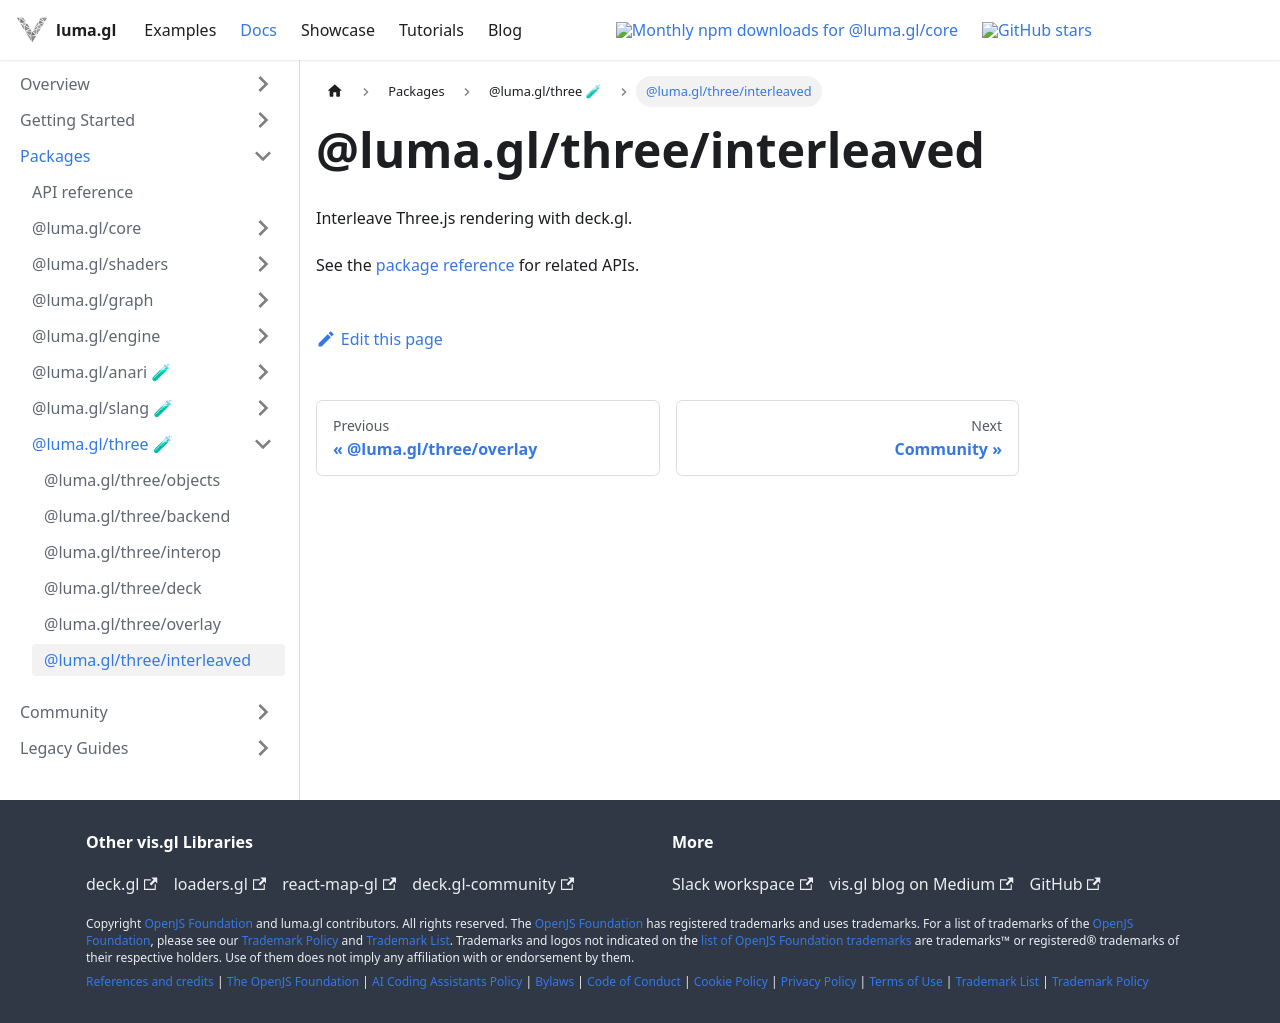

repository: visgl/luma.gl · page: next/docs/api-reference/three/entry-points/interleaved.html · generator: docusaurus

# @luma.gl/three/interleaved

Interleave Three.js rendering with deck.gl.

See the [package reference](../README.md) for related APIs.
